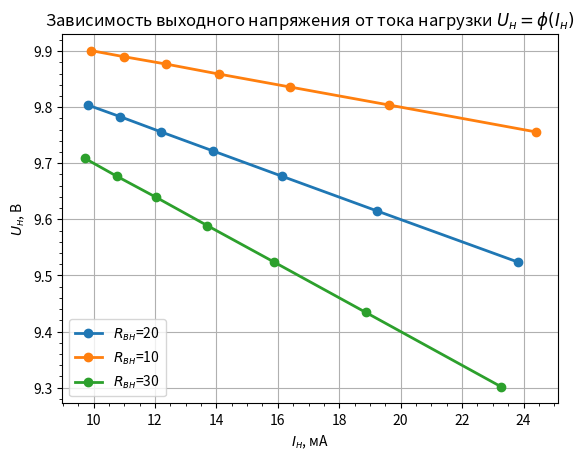

Write Python code to recreate this figure.
import matplotlib.pyplot as plt
import numpy as np
from matplotlib import ticker


DATA = [
    {
        "name": r"$R_{вн}$=20",
        "I_L": [
            23.81,
            19.231,
            16.129,
            13.889,
            12.195,
            10.87,
            9.804,
        ],
        "V_L": [
            9.524,
            9.615,
            9.677,
            9.722,
            9.756,
            9.783,
            9.804,
        ],
    },
    {
        "name": r"$R_{вн}$=10",
        "I_L": [
            24.39,
            19.608,
            16.393,
            14.085,
            12.346,
            10.989,
            9.901,
        ],
        "V_L": [
            9.756,
            9.804,
            9.836,
            9.859,
            9.877,
            9.89,
            9.901,
        ],
    },
    {
        "name": r"$R_{вн}$=30",
        "I_L": [
            23.256,
            18.868,
            15.873,
            13.699,
            12.048,
            10.753,
            9.709,
        ],
        "V_L": [
            9.302,
            9.434,
            9.524,
            9.589,
            9.639,
            9.677,
            9.709,
        ],
    },
]


def main():
    fig, ax = plt.subplots()
    for data in DATA:
        ax.plot(data["I_L"], data["V_L"], label=data["name"], linewidth=2.0, marker="o")
        ax.xaxis.set_minor_locator(ticker.AutoMinorLocator())
        ax.yaxis.set_minor_locator(ticker.AutoMinorLocator())

    plt.title(r"Зависимость выходного напряжения от тока нагрузки $ U_н=\phi(I_н)$")
    plt.xlabel(r"$I_н$, мА")
    plt.ylabel(r"$U_н$, В")
    plt.grid(True)
    plt.legend()
    plt.show()


if __name__ == "__main__":
    main()
